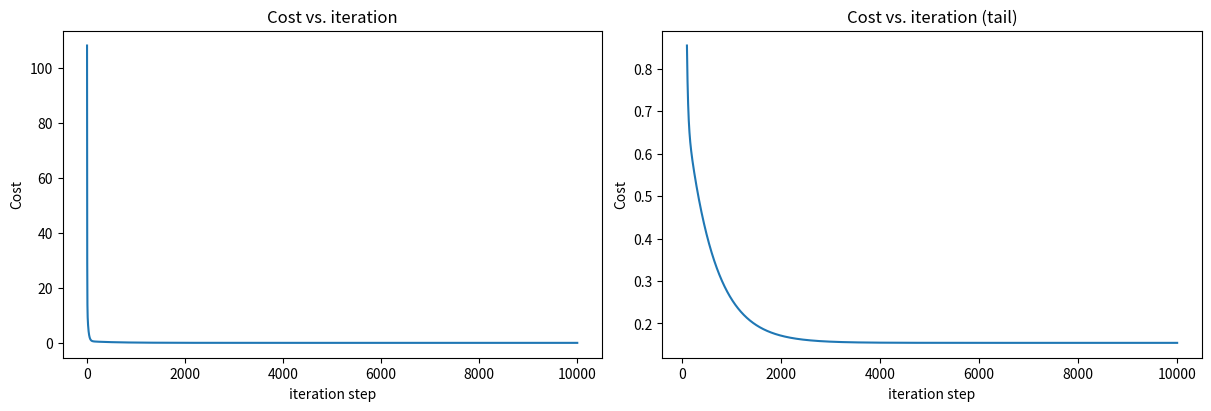

Generate this figure with matplotlib:
import numpy as np
import matplotlib.pyplot as plt
import math

def gradient_descent(X, y, W_in, b_in, alpha, max_iters, cost_function, gradient_function):
    J_history = []
    p_history = []

    W = W_in.copy()
    b = b_in

    for i in range(max_iters):
        dJ_dW, dJ_db = gradient_function(X, y, W, b)

        W = W - alpha * dJ_dW
        b = b - alpha * dJ_db

        J_history.append(cost_function(X, y, W, b))
        p_history.append([W, b])
        
        if i % math.ceil(max_iters / 10) == 0:
            print(f"Iteration {i:4}\n",
                  f"Cost {J_history[-1]:8.2f}\n",
                  f"dj_dW: {dJ_dW}\n",
                  f"dJ_db: {dJ_db}\n",
                  f"w: {W}, b:{b}\n")
                  
    return W, b, J_history, p_history

def compute_cost(X, y, W, b):
    m = X.shape[0]
    f_wb = np.dot(X, W) + b
    
    cost = np.sum((f_wb - y) ** 2)
    total_cost = 1 / (2 * m) * cost

    return total_cost

def compute_gradient(X, y, W, b):
    m = X.shape[0]

    err = (np.dot(X, W) + b) - y

    dJ_dW = np.dot(X.T, err)
    dJ_db = np.sum(err)
    
    return dJ_dW / m, dJ_db / m

def main():
    m = 200  
    n = 3    
    X = 5 * np.random.rand(m, n)

    true_W = np.array([2.5, -1.2, 3.8])
    true_b = 4.5 
    noise = np.random.randn(m) * 0.5 
    y = np.dot(X, true_W) + true_b + noise
    
    W_init = np.zeros_like(true_W)
    b_init = 0
    max_iters = 10000
    tmp_alpha = 1.0e-2

    W_final, b_final, J_hist, p_hist = gradient_descent(X, y, W_init, b_init, tmp_alpha, max_iters, compute_cost, compute_gradient)
    print(f"W found by gradient descent: {W_final}")
    print(f"b found by gradient descent: {b_final:1.4f}")

    fig1, (ax1, ax2) = plt.subplots(1, 2, constrained_layout = True, figsize = (12, 4))
    ax1.plot(J_hist)
    ax2.plot(100 + np.arange(len(J_hist[100:])), J_hist[100:])
    ax1.set_title("Cost vs. iteration")
    ax2.set_title("Cost vs. iteration (tail)")
    ax1.set_ylabel('Cost')             
    ax2.set_ylabel('Cost') 
    ax1.set_xlabel('iteration step')   
    ax2.set_xlabel('iteration step')
    plt.show()

if __name__ == "__main__":
    main()
